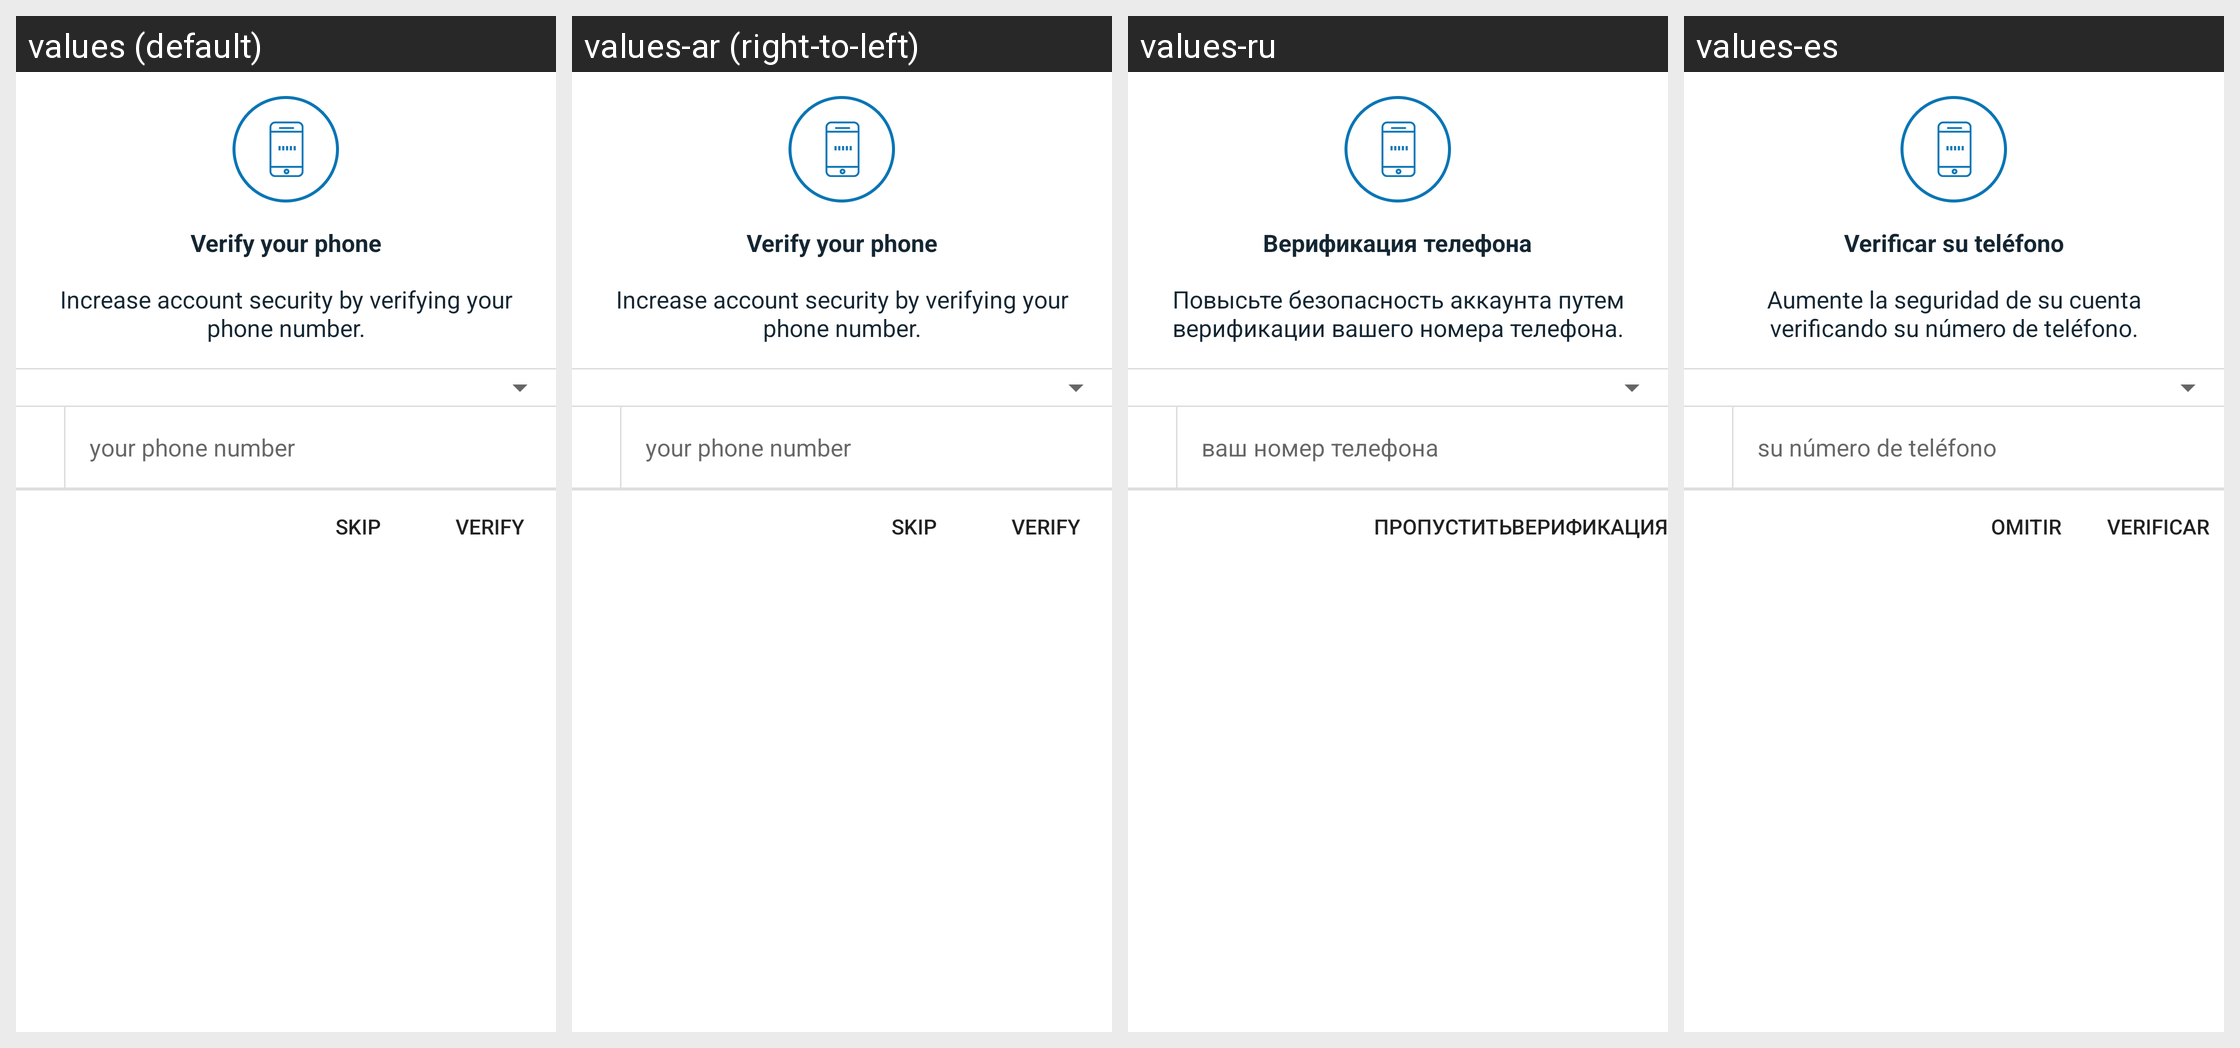

Translations of the strings shown on this Android screen, per locale in the grid:
Android screen res/layout/dialog_add_phone.xml rendered under 4 locales, left to right: values (default), values-ar (right-to-left), values-ru, values-es. Device: Nexus 5 (rendered at 1080×1920; each locale shown at half size, 540×960, under a caption strip naming it); theme Theme.Coinbase.
Other locales in the repository, not shown: values-ac, values-cs, values-de, values-el, values-fi, values-fr, values-id, values-in, values-it, values-ja, values-ko, values-lt, values-nl, values-pl, values-pt, values-pt-rBR, values-pt-rPT, values-ro, values-th, values-zh, values-zh-rCN, values-zh-rTW.
Strings drawn on this screen, with the default value and each locale's value (text and hints the layout hard-codes, and strings that could not be matched under every locale, appear in the picture but are not listed):

verify_your_phone
  values: Verify your phone
  values-ar: Verify your phone  [not translated; the default value is used]
  values-ru: Верификация телефона
  values-es: Verificar su teléfono

verify_phone_description_large
  values: Increase account security by verifying your phone number.
  values-ar: Increase account security by verifying your phone number.  [not translated; the default value is used]
  values-ru: Повысьте безопасность аккаунта путем верификации вашего номера телефона.
  values-es: Aumente la seguridad de su cuenta verificando su número de teléfono.

your_phone_number
  values: your phone number
  values-ar: your phone number  [not translated; the default value is used]
  values-ru: ваш номер телефона
  values-es: su número de teléfono

skip
  values: SKIP
  values-ar: SKIP  [not translated; the default value is used]
  values-ru: ПРОПУСТИТЬ
  values-es: OMITIR

verify_caps
  values: VERIFY
  values-ar: VERIFY  [not translated; the default value is used]
  values-ru: ВЕРИФИКАЦИЯ
  values-es: VERIFICAR
